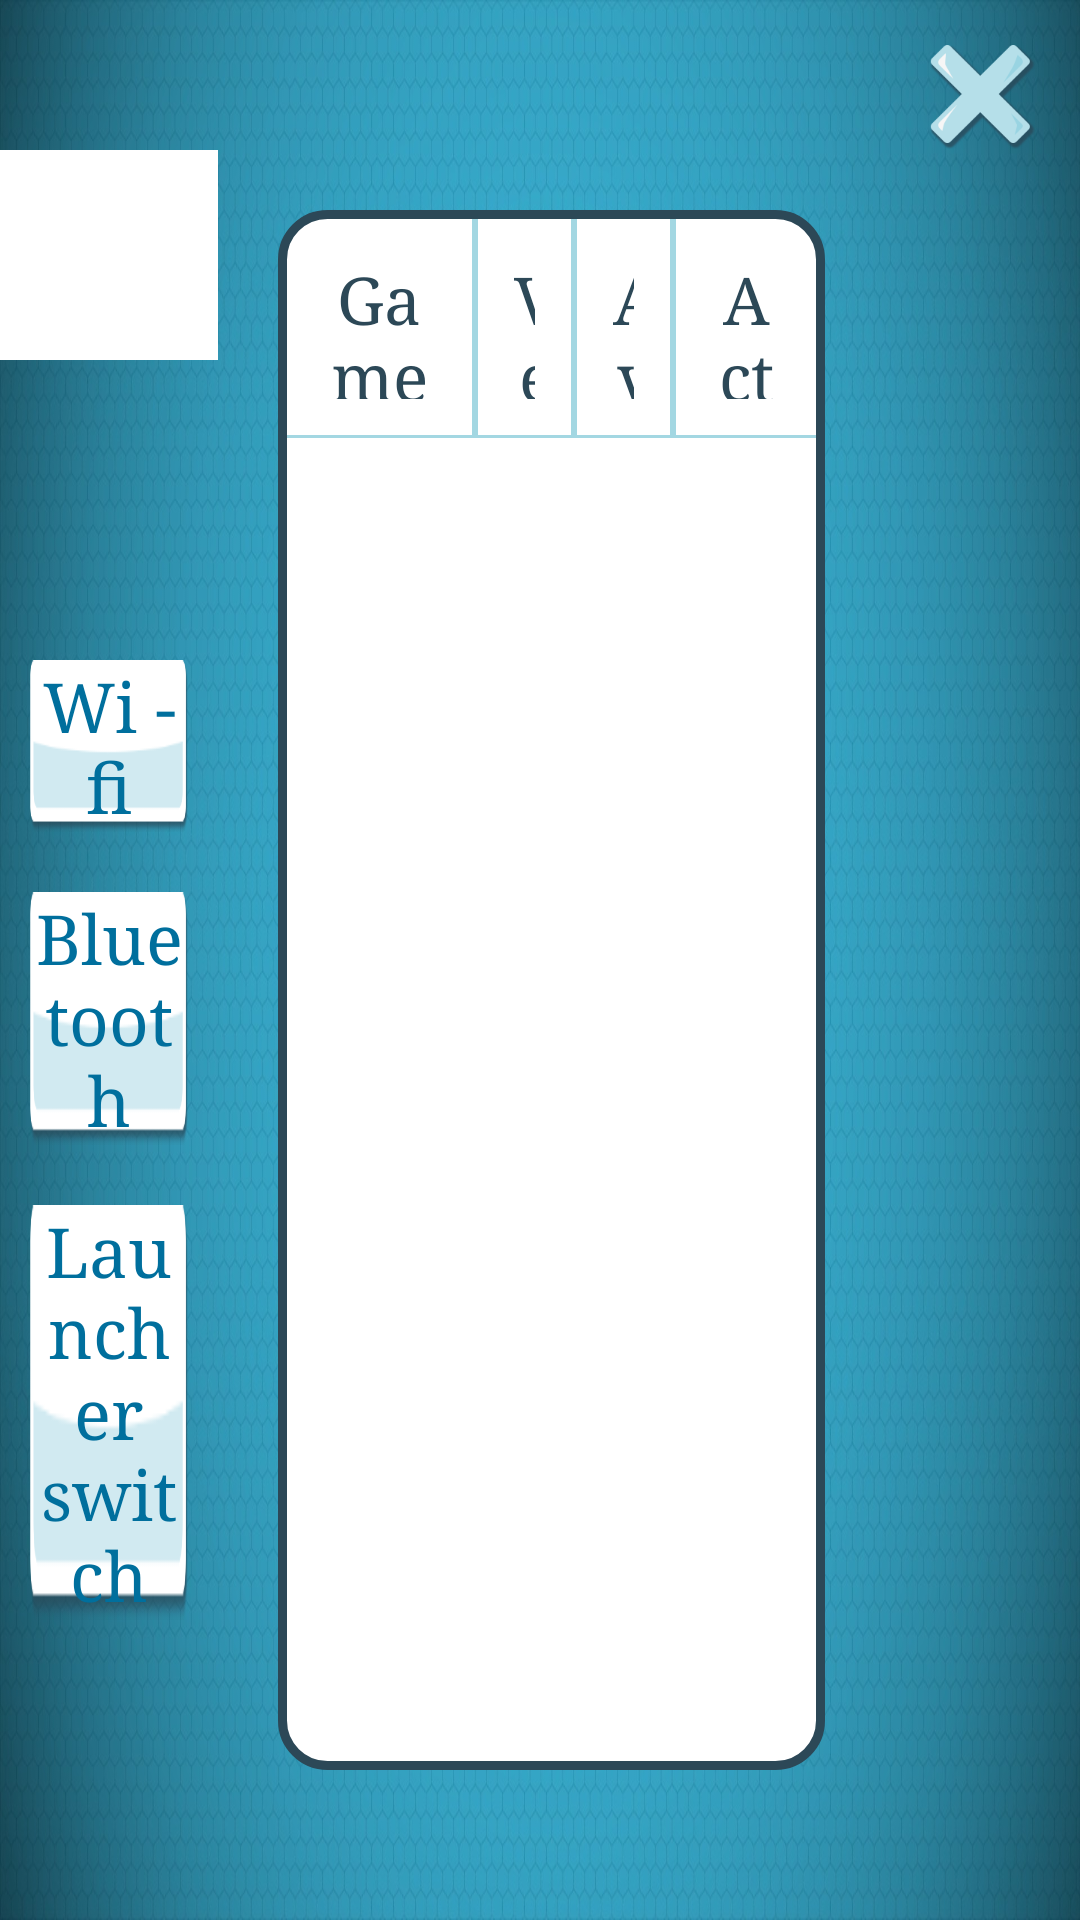

Layout XML and referenced resources for this Android screen:
<!-- AndroidManifest.xml: application theme AppTheme -->
<!-- res/layout/activity_settings.xml -->
<?xml version="1.0" encoding="utf-8"?>
<LinearLayout xmlns:android="http://schemas.android.com/apk/res/android"
    android:layout_width="match_parent"
    android:layout_height="match_parent"
    android:background="@drawable/bg_gradient"
    android:orientation="horizontal">

    <LinearLayout
        android:layout_width="0dp"
        android:layout_height="match_parent"
        android:layout_marginTop="50dp"
        android:orientation="vertical"
        android:layout_weight="2">

        <TextView
            style="@style/SmallTextStyle"
            android:textColor="@color/app_button_text_color"
            android:layout_width="300dp"
            android:layout_height="70dp"
            android:textSize="25sp"
            android:text="@string/installingen"
            android:background="@drawable/bg_instellingen" />

        <LinearLayout
            android:layout_width="match_parent"
            android:layout_height="match_parent"
            android:orientation="vertical"
            android:gravity="center">

            <Button
                android:layout_width="wrap_content"
                android:layout_height="wrap_content"
                android:id="@+id/btnWiFi_AS"
                android:text="@string/wi_fi"
                android:layout_margin="10dp"
                android:textSize="23sp"
                android:textColor="@drawable/selector_bimii_btn_text"
                android:background="@drawable/selector_bimii_btn_bg"/>

            <Button
                android:layout_width="wrap_content"
                android:layout_height="wrap_content"
                android:id="@+id/btnBluetooth_AS"
                android:text="@string/bluetooth"
                android:layout_margin="10dp"
                android:textSize="23sp"
                android:textColor="@drawable/selector_bimii_btn_text"
                android:background="@drawable/selector_bimii_btn_bg"/>

            <Button
                android:layout_width="wrap_content"
                android:layout_height="wrap_content"
                android:id="@+id/btnLauncherSwitch_AS"
                android:text="@string/launcher_switch"
                android:layout_margin="10dp"
                android:textSize="23sp"
                android:textColor="@drawable/selector_bimii_btn_text"
                android:background="@drawable/selector_bimii_btn_bg"/>

        </LinearLayout>

    </LinearLayout>

    <LinearLayout
        android:layout_width="0dp"
        android:layout_height="match_parent"
        android:layout_weight="5"
        android:layout_marginTop="70dp"
        android:layout_marginBottom="50dp"
        android:layout_marginRight="20dp"
        android:layout_marginLeft="20dp"
        android:background="@drawable/bg_table_shape"
        android:orientation="vertical"
        android:padding="3dp">

        <include layout="@layout/settings_header_table_games" />
        
        <View
            android:layout_width="match_parent"
            android:layout_height="1dp"
            android:background="@color/table_divider_color"/>

        <ListView
            android:id="@+id/lvGames_AS"
            android:layout_width="match_parent"
            android:layout_height="match_parent"
            android:divider="@color/table_divider_color"
            android:dividerHeight="1dp"
            android:listSelector="@android:color/transparent"
            android:scrollbars="vertical"
            android:text="@string/settings" />

    </LinearLayout>

    <ImageView
        android:id="@+id/ivCancelSettings_AS"
        android:layout_width="wrap_content"
        android:layout_height="wrap_content"
        android:layout_margin="15dp"
        android:src="@drawable/selector_btn_x" />

</LinearLayout>
<!-- res/layout/settings_header_table_games.xml (included above) -->
<?xml version="1.0" encoding="utf-8"?>
<LinearLayout xmlns:android="http://schemas.android.com/apk/res/android"
    android:orientation="horizontal"
    android:layout_width="match_parent"
    android:layout_height="72dp">

    <TextView
        style="@style/SmallTextStyle"
        android:textColor="@color/app_night_sky_color"
        android:layout_width="0dp"
        android:layout_height="match_parent"
        android:layout_weight="4"
        android:text="@string/game"/>

    <include layout="@layout/divider_vertical"/>

    <TextView
        style="@style/SmallTextStyle"
        android:textColor="@color/app_night_sky_color"
        android:layout_width="0dp"
        android:layout_height="match_parent"
        android:layout_weight="2"
        android:text="@string/version"/>

    <include layout="@layout/divider_vertical"/>

    <TextView
        style="@style/SmallTextStyle"
        android:textColor="@color/app_night_sky_color"
        android:layout_width="0dp"
        android:layout_height="match_parent"
        android:layout_weight="2"
        android:text="@string/available"/>

    <include layout="@layout/divider_vertical"/>

    <TextView
        style="@style/SmallTextStyle"
        android:textColor="@color/app_night_sky_color"
        android:layout_width="0dp"
        android:layout_height="match_parent"
        android:layout_weight="3"
        android:text="@string/action"/>

</LinearLayout>
<!-- res/layout/divider_vertical.xml (included above) -->
<?xml version="1.0" encoding="utf-8"?>
<View
    xmlns:android="http://schemas.android.com/apk/res/android"
    android:layout_width="2dp"
    android:layout_height="match_parent"
    android:background="@color/table_divider_color" />
<!-- resources referenced by this layout -->
<resources>
  <color name="app_button_text_color">#006F9D</color>
  <color name="app_night_sky_color">#2C4857</color>
  <color name="table_divider_color">#A3D7E2</color>
  <!-- drawable bg_gradient: jpg bitmap (drawable-hdpi, 82017 bytes) -->
  <!-- drawable bg_instellingen: png bitmap (drawable-hdpi, 1205 bytes) -->
  <!-- drawable bg_table_shape (drawable) -->
  <?xml version="1.0" encoding="utf-8"?>
  <shape xmlns:android="http://schemas.android.com/apk/res/android">
      <solid android:color="@color/app_background_color"/>
      <stroke android:width="3dp" android:color="@color/app_night_sky_color"/>
      <corners android:radius="15dp"/>
  </shape>
  <!-- drawable selector_bimii_btn_bg (drawable) -->
  <?xml version="1.0" encoding="utf-8"?>
  <selector xmlns:android="http://schemas.android.com/apk/res/android">
      <item android:state_pressed="true" android:drawable="@drawable/btn_bimii_pressed"/>
      <item android:drawable="@drawable/btn_bimii"/>
  </selector>
  <!-- drawable selector_bimii_btn_text (drawable) -->
  <?xml version="1.0" encoding="utf-8"?>
  <selector xmlns:android="http://schemas.android.com/apk/res/android">
      <item android:state_pressed="true" android:color="@color/app_button_text_color_pressed"/>
      <item android:color="@color/app_button_text_color"/>
  </selector>
  <!-- drawable selector_btn_x (drawable) -->
  <?xml version="1.0" encoding="utf-8"?>
  <selector xmlns:android="http://schemas.android.com/apk/res/android">
      <item android:state_pressed="true" android:drawable="@drawable/btn_x_pressed"/>
      <item android:drawable="@drawable/btn_x"/>
  </selector>
  <string name="action">Action</string>
  <string name="available">Available</string>
  <string name="bluetooth">Bluetooth</string>
  <string name="game">Game</string>
  <string name="installingen">Installation</string>
  <string name="launcher_switch">Launcher switch</string>
  <string name="settings">Settings</string>
  <string name="version">Version</string>
  <string name="wi_fi">Wi - fi</string>
  <style name="SmallTextStyle" parent="OutlineTextStyle">
          <item name="android:textColor">@color/app_text_color</item>
          <item name="android:gravity">center</item>
          <item name="android:padding">12dp</item>
          <item name="android:textSize">22sp</item>
      </style>
  <style name="AppTheme" parent="android:Theme.Black.NoTitleBar.Fullscreen">
          <item name="android:windowNoTitle">true</item>
          <item name="android:typeface">serif</item>
      </style>
  <color name="app_background_color">@android:color/white</color>
  <!-- drawable btn_bimii_pressed: png bitmap (drawable-hdpi, 977 bytes) -->
  <!-- drawable btn_bimii: png bitmap (drawable-hdpi, 1035 bytes) -->
  <color name="app_button_text_color_pressed">#3B87A7</color>
  <!-- drawable btn_x_pressed: png bitmap (drawable-hdpi, 2405 bytes) -->
  <!-- drawable btn_x: png bitmap (drawable-hdpi, 2938 bytes) -->
  <style name="OutlineTextStyle">
          <item name="textStrokeWidth">5sp</item>
          <item name="textStrokeColor">@color/app_text_shadow_color</item>
      </style>
  <color name="app_text_color">@android:color/white</color>
  <color name="app_text_shadow_color">#2D4958</color>
</resources>
